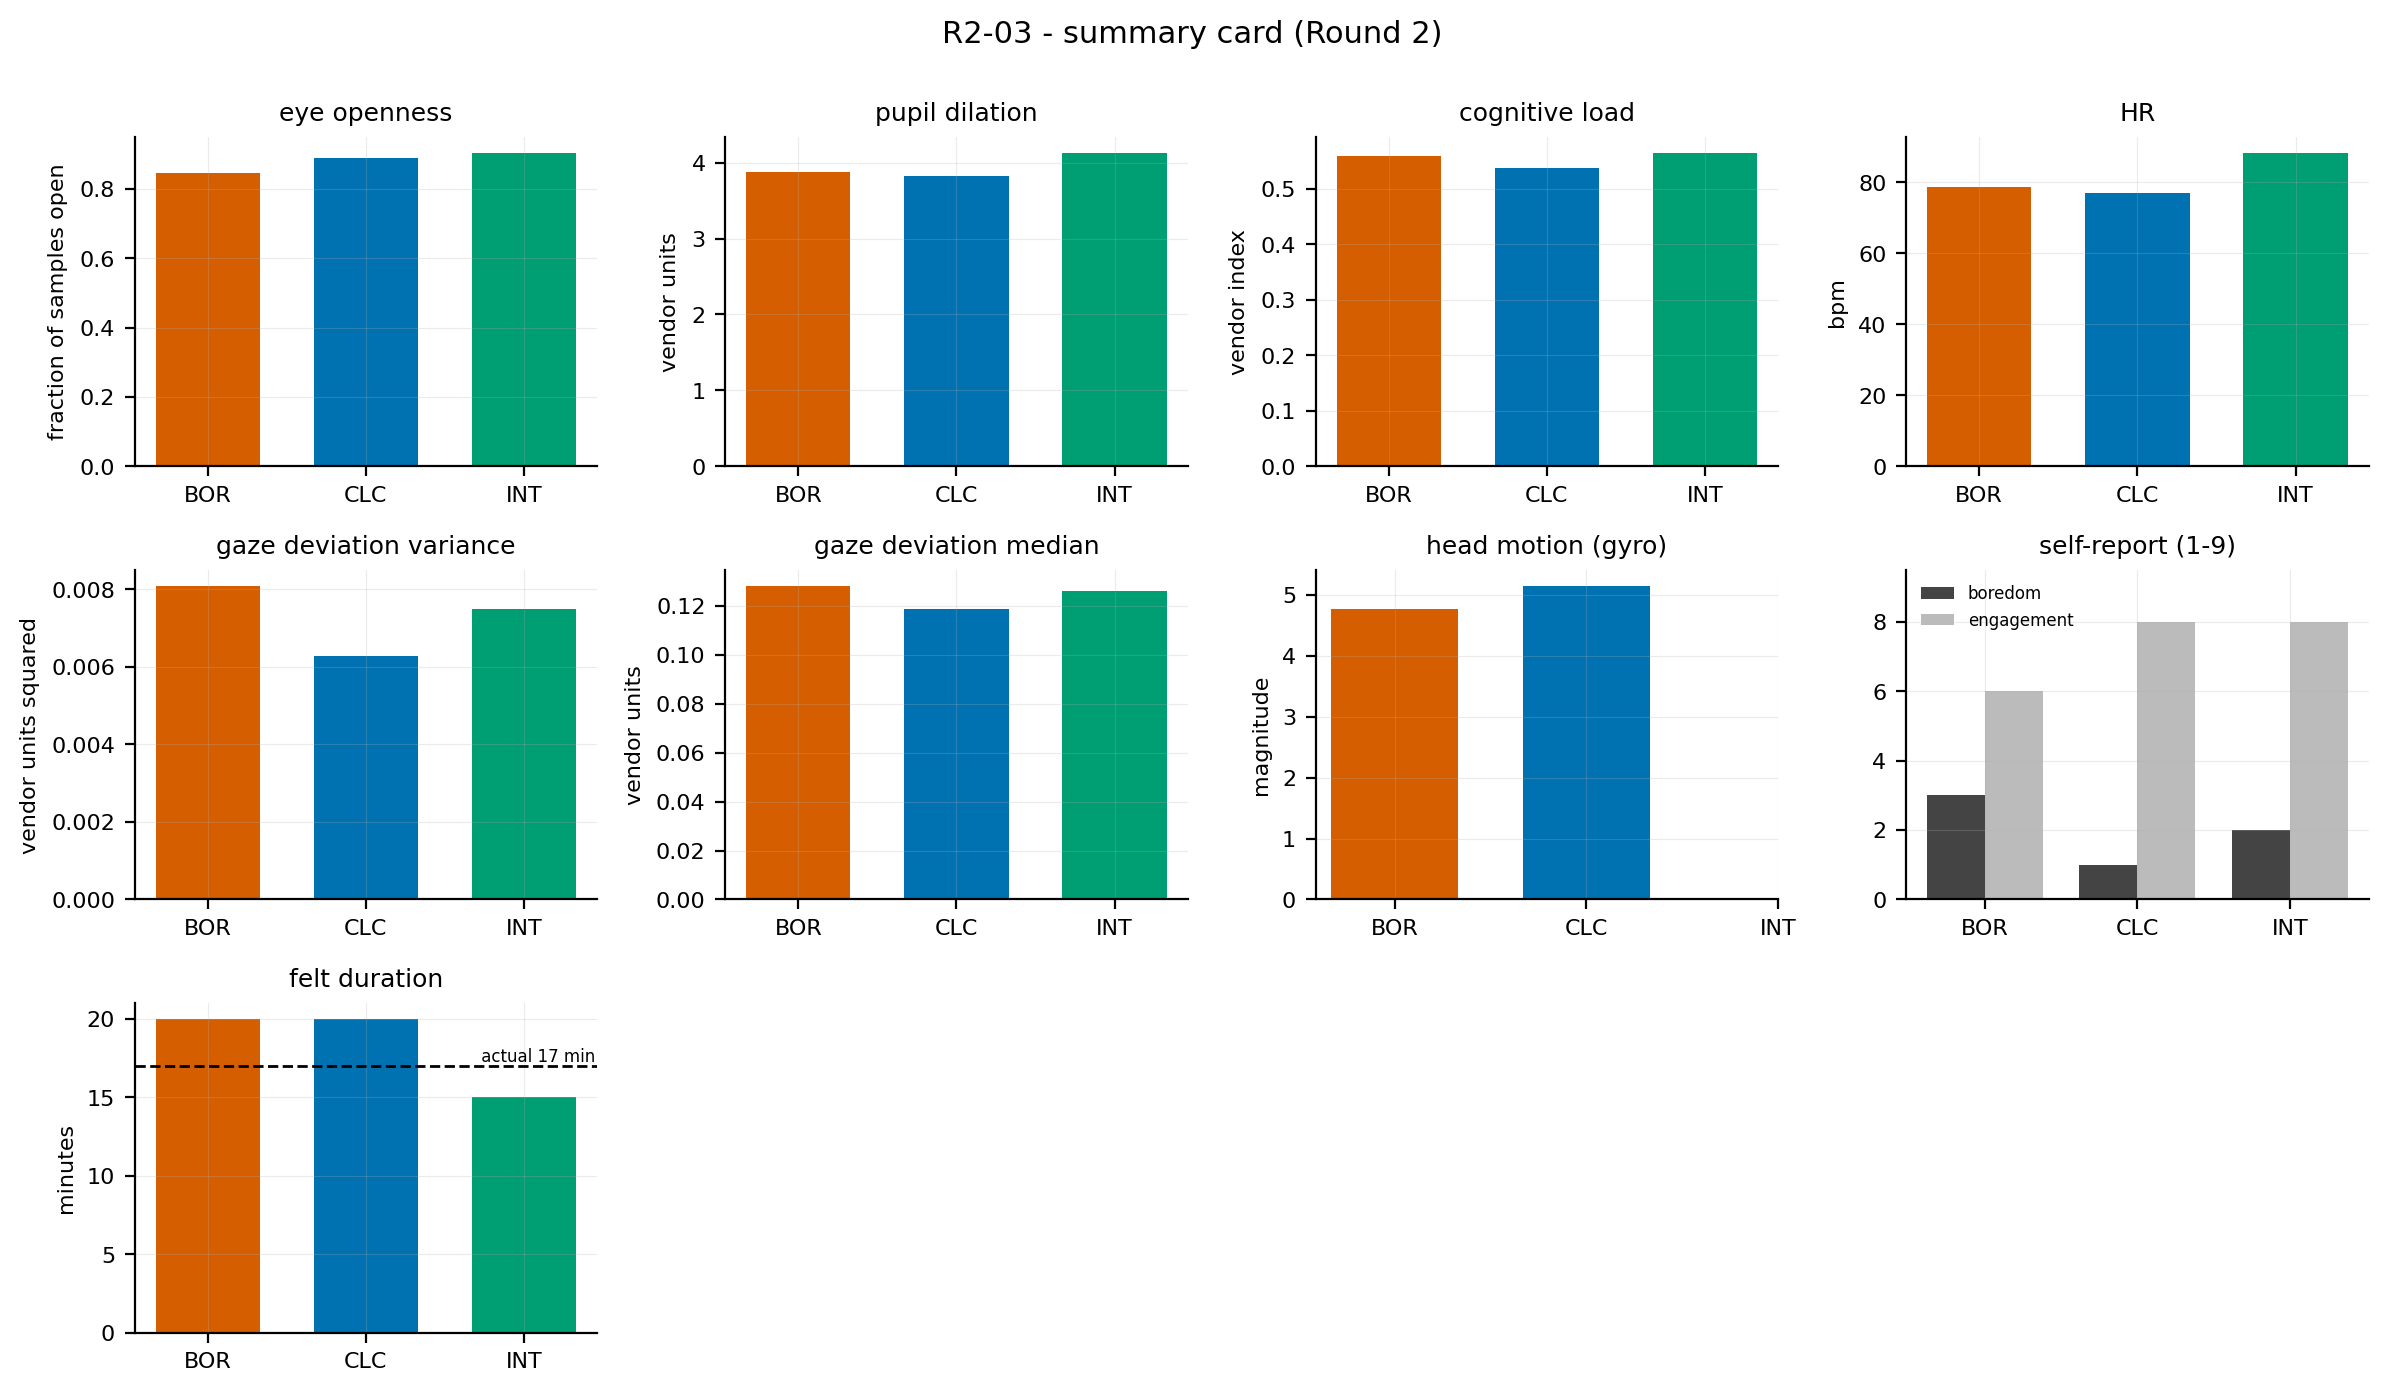

The data file committed next to this chart (first rows):
subject, stimulus, quantity, value, kind
R2-03, BOR, eye openness, 0.8452, physiology
R2-03, CLC, eye openness, 0.8897, physiology
R2-03, INT, eye openness, 0.9043, physiology
R2-03, BOR, pupil dilation, 3.88, physiology
R2-03, CLC, pupil dilation, 3.829, physiology
R2-03, INT, pupil dilation, 4.13, physiology
R2-03, BOR, cognitive load, 0.5588, physiology
R2-03, CLC, cognitive load, 0.5379, physiology
R2-03, INT, cognitive load, 0.5648, physiology
R2-03, BOR, HR, 78.7, physiology
R2-03, CLC, HR, 76.97, physiology
R2-03, INT, HR, 88.34, physiology
R2-03, BOR, gaze deviation variance, 0.008094, physiology
R2-03, CLC, gaze deviation variance, 0.006272, physiology
R2-03, INT, gaze deviation variance, 0.007497, physiology
R2-03, BOR, gaze deviation median, 0.1283, physiology
R2-03, CLC, gaze deviation median, 0.119, physiology
R2-03, INT, gaze deviation median, 0.1261, physiology
R2-03, BOR, head motion (gyro), 4.77, physiology
R2-03, CLC, head motion (gyro), 5.149, physiology
R2-03, INT, head motion (gyro), , physiology
R2-03, BOR, boredom, 3, self-report
R2-03, CLC, boredom, 1, self-report
R2-03, INT, boredom, 2, self-report
R2-03, BOR, engagement, 6, self-report
R2-03, CLC, engagement, 8, self-report
R2-03, INT, engagement, 8, self-report
R2-03, BOR, felt duration (min), 20, self-report
R2-03, CLC, felt duration (min), 20, self-report
R2-03, INT, felt duration (min), 15, self-report
